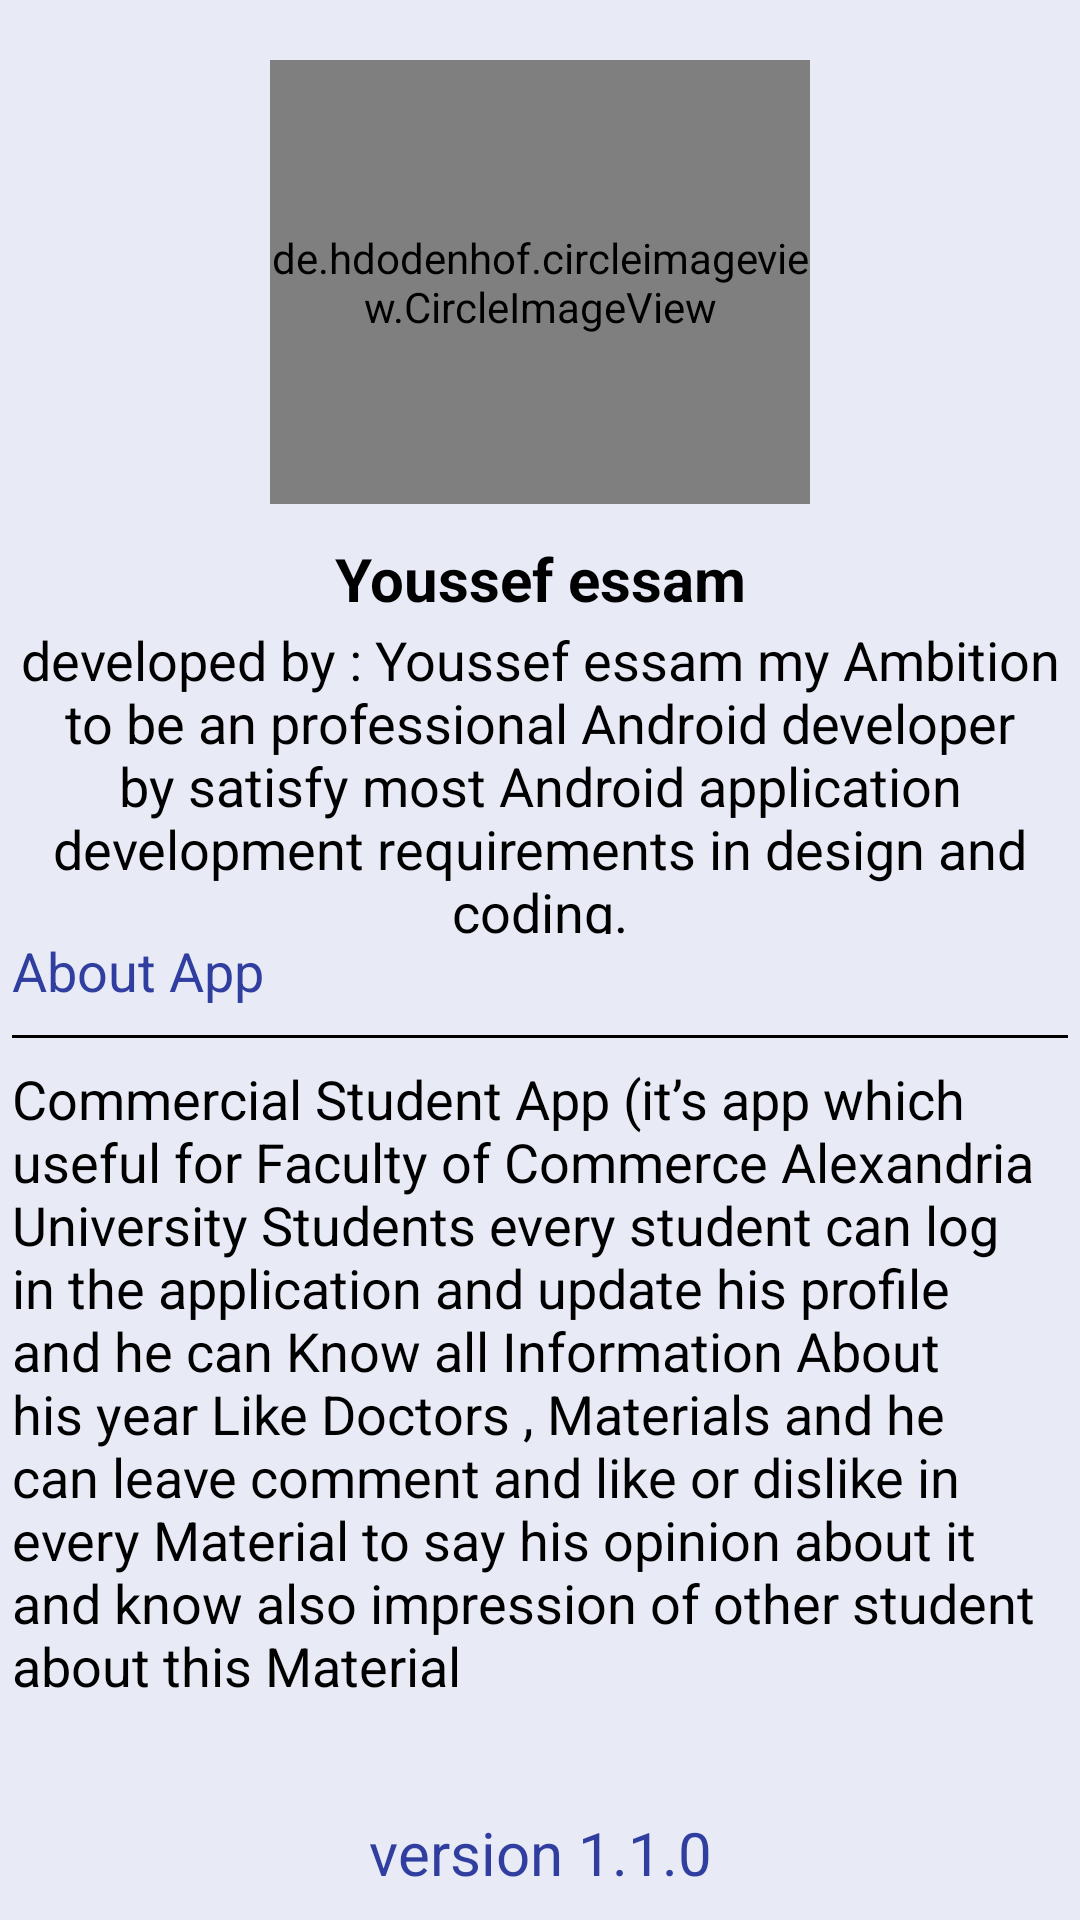

Android layout source for this screen:
<!-- AndroidManifest.xml: application theme AppTheme -->
<!-- res/layout/activity_aboutme.xml -->
<?xml version="1.0" encoding="utf-8"?>
<LinearLayout xmlns:android="http://schemas.android.com/apk/res/android"
    xmlns:app="http://schemas.android.com/apk/res-auto"
    xmlns:tools="http://schemas.android.com/tools"
    android:layout_width="match_parent"
    android:orientation="vertical"
    android:weightSum="4"
    android:background="@color/publiccolor"
    android:layout_height="match_parent"
    tools:context="youssef.com.alex_commercial.Aboutme">

    <de.hdodenhof.circleimageview.CircleImageView
        android:layout_width="180dp"
        android:layout_gravity="center"
        android:src="@drawable/personalphoto"
        android:layout_height="0dp"
        android:layout_marginTop="20dp"
        android:layout_weight="1"/>

    <TextView
        android:layout_width="match_parent"
        android:layout_height="0dp"
        android:layout_weight=".2"
        android:textSize="20sp"
        android:text="Youssef essam"
        android:textStyle="bold"
        android:textColor="@color/black"
        android:layout_marginTop="10dp"
        android:layout_gravity="center"
        android:gravity="center"
        />
    <TextView
        android:layout_width="match_parent"
        android:layout_height="0dp"
        android:layout_weight=".7"
        android:textColor="@color/black"
        android:layout_gravity="center"
        android:gravity="center"
        android:textSize="18sp"
        android:text="developed by : Youssef essam my Ambition to be an professional Android developer by satisfy most Android application development requirements in design and coding."/>"/>

    <TextView
        android:id="@+id/textView3"
        android:layout_width="match_parent"
        android:layout_height="0dp"
        android:layout_marginLeft="4dp"
        android:layout_weight=".2"
        android:text="About App"
        android:textColor="@color/blues"
        android:textSize="18sp" />

    <View
        android:layout_width="match_parent"
        android:layout_height="1dp"
        android:background="@color/black"
        android:layout_margin="4dp"/>
    <TextView
        android:layout_width="match_parent"
        android:layout_height="0dp"
        android:layout_margin="4dp"
        android:textColor="@color/black"
        android:textSize="18sp"
        android:layout_weight="1.6"
        android:text="Commercial Student App (it’s app which useful for Faculty of Commerce Alexandria
University Students every student can log in the application and update his profile and he
can Know all Information About his year Like Doctors , Materials and he can leave comment
and like or dislike in every Material to say his opinion about it and know also impression of
other student about this Material"/>


    <TextView
        android:id="@+id/textView2"
        android:layout_width="match_parent"
        android:layout_height="0dp"
        android:layout_weight=".3"
        android:layout_gravity="center_vertical"
        android:gravity="center"
        android:text="version 1.1.0"
        android:textColor="@color/blues"
        android:textSize="20sp" />

</LinearLayout>
<!-- resources referenced by this layout -->
<resources>
  <color name="black">#000</color>
  <color name="blues">#303F9F</color>
  <color name="publiccolor">#E8EAF6</color>
  <!-- drawable personalphoto: jpg bitmap (drawable, 40992 bytes) -->
  <style name="AppTheme" parent="Theme.AppCompat.Light.NoActionBar">
          
          <item name="colorPrimary">@color/colorPrimary</item>
          <item name="colorPrimaryDark">@color/colorPrimaryDark</item>
          <item name="colorAccent">@color/colorAccent</item>
      </style>
  <color name="colorPrimary">#3F51B5</color>
  <color name="colorPrimaryDark">#303F9F</color>
  <color name="colorAccent">#000</color>
</resources>
